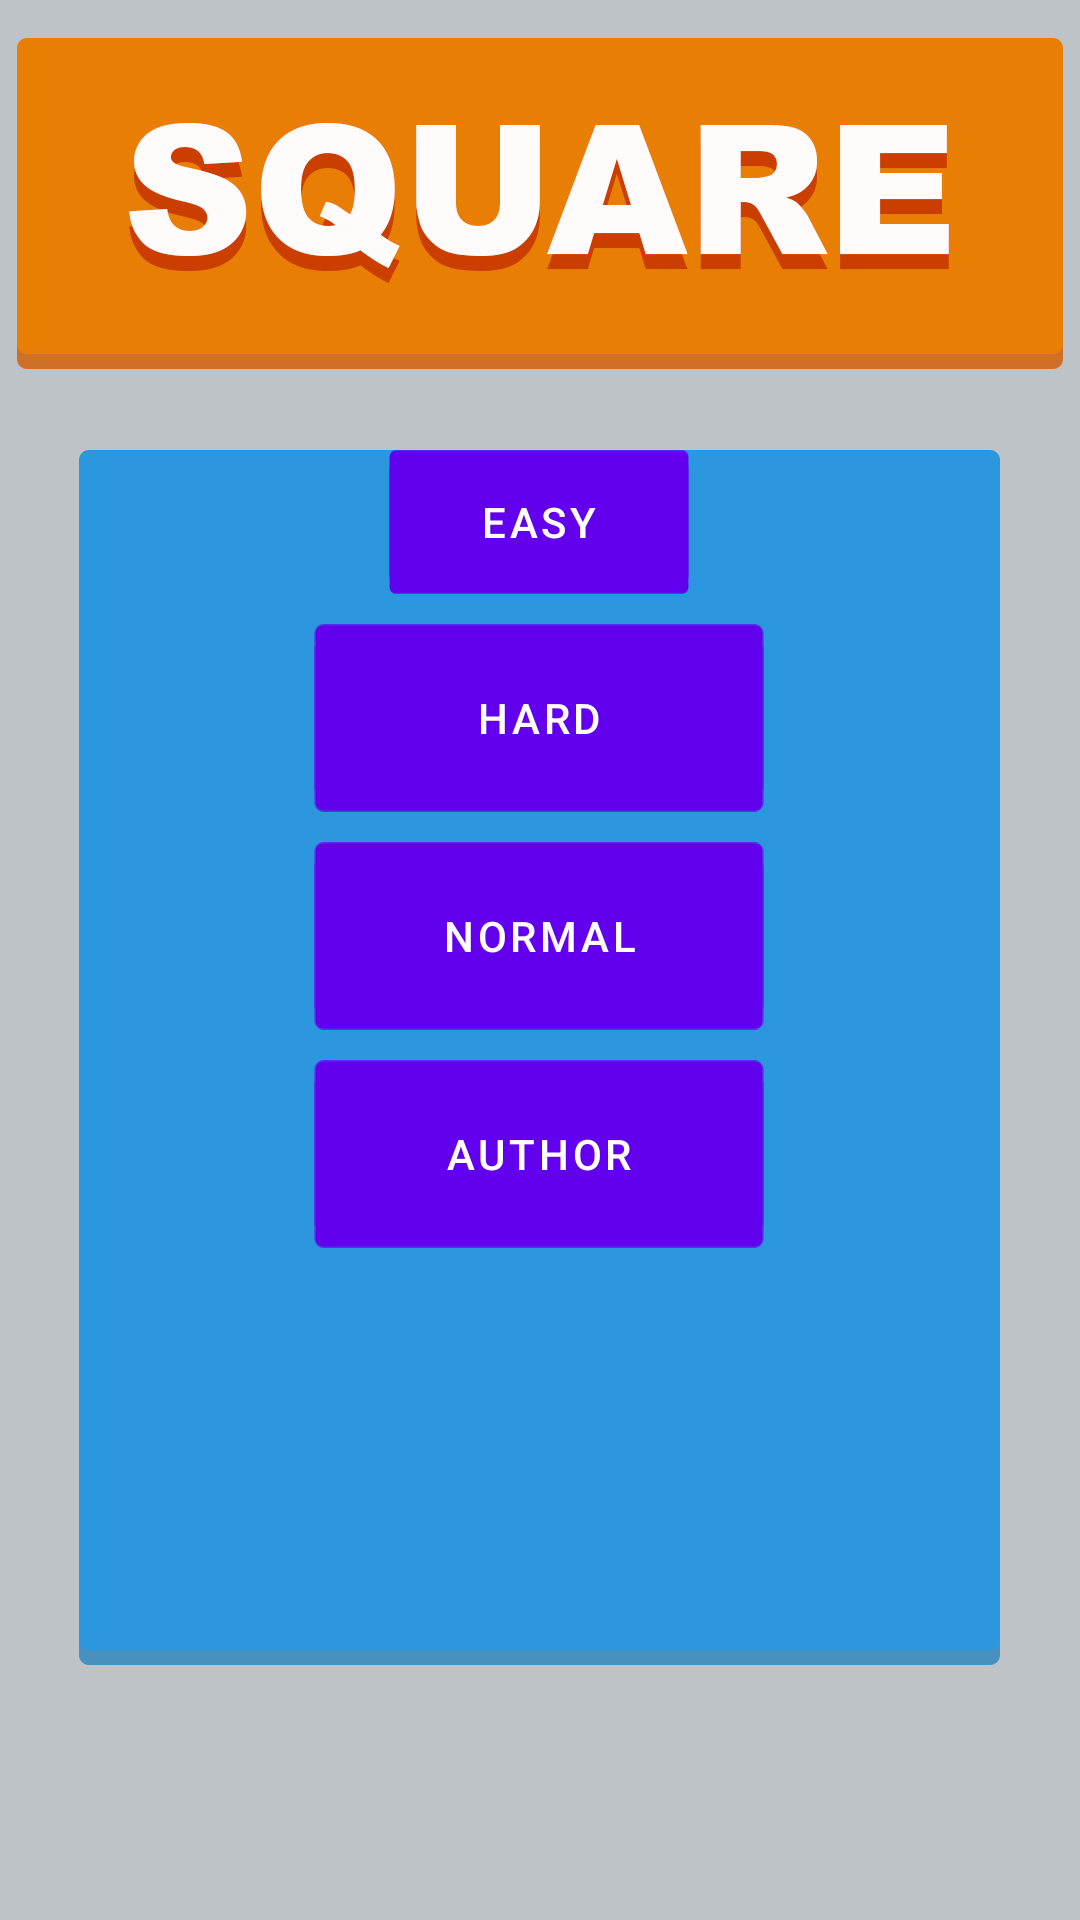

Produce the Android XML layout that renders to this screen, including the resource entries it uses.
<!-- AndroidManifest.xml: fallback theme Theme.MaterialComponents.DayNight.NoActionBar -->
<!-- res/layout/menu.xml -->
<?xml version="1.0" encoding="utf-8"?>
<RelativeLayout xmlns:android="http://schemas.android.com/apk/res/android"
    android:layout_width="fill_parent"
    android:layout_height="fill_parent"
    android:background="@drawable/fond"

    android:orientation="vertical"
    android:layout_gravity="center_vertical|center_horizontal"
    
    
    
    >

    <LinearLayout
     	android:layout_marginTop="150dp"
     	

        android:layout_centerHorizontal="true"
        
        android:layout_width="wrap_content"
        android:layout_height="wrap_content"
      
        android:background="@drawable/fond_menu"
        android:orientation="vertical" >

        <Button
            android:id="@+id/button1"
            android:layout_width="wrap_content"
            android:layout_height="wrap_content"
            android:layout_gravity="center_horizontal|bottom"
            android:layout_marginBottom="10dp"
            android:background="@drawable/select_bleu"
            android:onClick="ButtonOnClick"
            android:text="Easy" />

        <Button
            android:id="@+id/button3"
            android:layout_width="150dp"
            android:layout_height="62.5dp"
            android:layout_gravity="center_horizontal|bottom"
            android:layout_marginBottom="10dp"
            android:background="@drawable/select_rouge"
            android:onClick="ButtonOnClick"
            android:text="Hard" />

        <Button
            android:id="@+id/button2"
            android:layout_width="150dp"
            android:layout_height="62.5dp"
            android:layout_gravity="center_horizontal|bottom"
            android:layout_marginBottom="10dp"
            android:background="@drawable/select_orange"
            android:onClick="ButtonOnClick"
            android:text="Normal" />

        <Button
            android:id="@+id/button4"
            android:layout_width="150dp"
            android:layout_height="62.5dp"
            android:layout_gravity="center_horizontal|bottom"
            android:layout_marginBottom="10dp"
            android:background="@drawable/select_vert"
            android:onClick="ButtonOnClick"
            android:text="Author" />
    </LinearLayout>

</RelativeLayout>
<!-- resources referenced by this layout -->
<resources>
  <!-- drawable fond: png bitmap (drawable-xxhdpi, 32314 bytes) -->
  <!-- drawable fond_menu: png bitmap (drawable-xxhdpi, 7502 bytes) -->
  <!-- drawable select_bleu (drawable) -->
  <?xml version="1.0" encoding="utf-8"?>
  <selector xmlns:android="http://schemas.android.com/apk/res/android">
  
      <item android:drawable="@drawable/btn_bleu_clic" android:state_selected="true"></item>
      <item android:drawable="@drawable/btn_bleu_clic" android:state_pressed="true"></item>
      <item android:drawable="@drawable/btn_bleu"></item>
  
  </selector>
  <!-- drawable select_orange (drawable) -->
  <?xml version="1.0" encoding="utf-8"?>
  <selector xmlns:android="http://schemas.android.com/apk/res/android">
  
      <item android:drawable="@drawable/btn_orange_clic" android:state_selected="true"></item>
      <item android:drawable="@drawable/btn_orange_clic" android:state_pressed="true"></item>
      <item android:drawable="@drawable/btn_orange"></item>
  
  </selector>
  <!-- drawable select_rouge (drawable) -->
  <?xml version="1.0" encoding="utf-8"?>
  <selector xmlns:android="http://schemas.android.com/apk/res/android">
  
      <item android:drawable="@drawable/btn_rouge_clic" android:state_selected="true"></item>
      <item android:drawable="@drawable/btn_rouge_clic" android:state_pressed="true"></item>
      <item android:drawable="@drawable/btn_rouge"></item>
  
  </selector>
  <!-- drawable select_vert (drawable) -->
  <?xml version="1.0" encoding="utf-8"?>
  <selector xmlns:android="http://schemas.android.com/apk/res/android">
  
      <item android:drawable="@drawable/btn_vert_clic" android:state_selected="true"></item>
      <item android:drawable="@drawable/btn_vert_clic" android:state_pressed="true"></item>
      <item android:drawable="@drawable/btn_vert"></item>
  
  </selector>
  <!-- drawable btn_bleu_clic: png bitmap (drawable, 1466 bytes) -->
  <!-- drawable btn_bleu: png bitmap (drawable-xhdpi, 5025 bytes) -->
  <!-- drawable btn_orange_clic: png bitmap (drawable-xhdpi, 5606 bytes) -->
  <!-- drawable btn_orange: png bitmap (drawable, 5762 bytes) -->
  <!-- drawable btn_rouge_clic: png bitmap (drawable-xxhdpi, 1470 bytes) -->
  <!-- drawable btn_rouge: png bitmap (drawable-xxhdpi, 1614 bytes) -->
  <!-- drawable btn_vert_clic: png bitmap (drawable-xhdpi, 1462 bytes) -->
  <!-- drawable btn_vert: png bitmap (drawable-xhdpi, 1599 bytes) -->
</resources>
